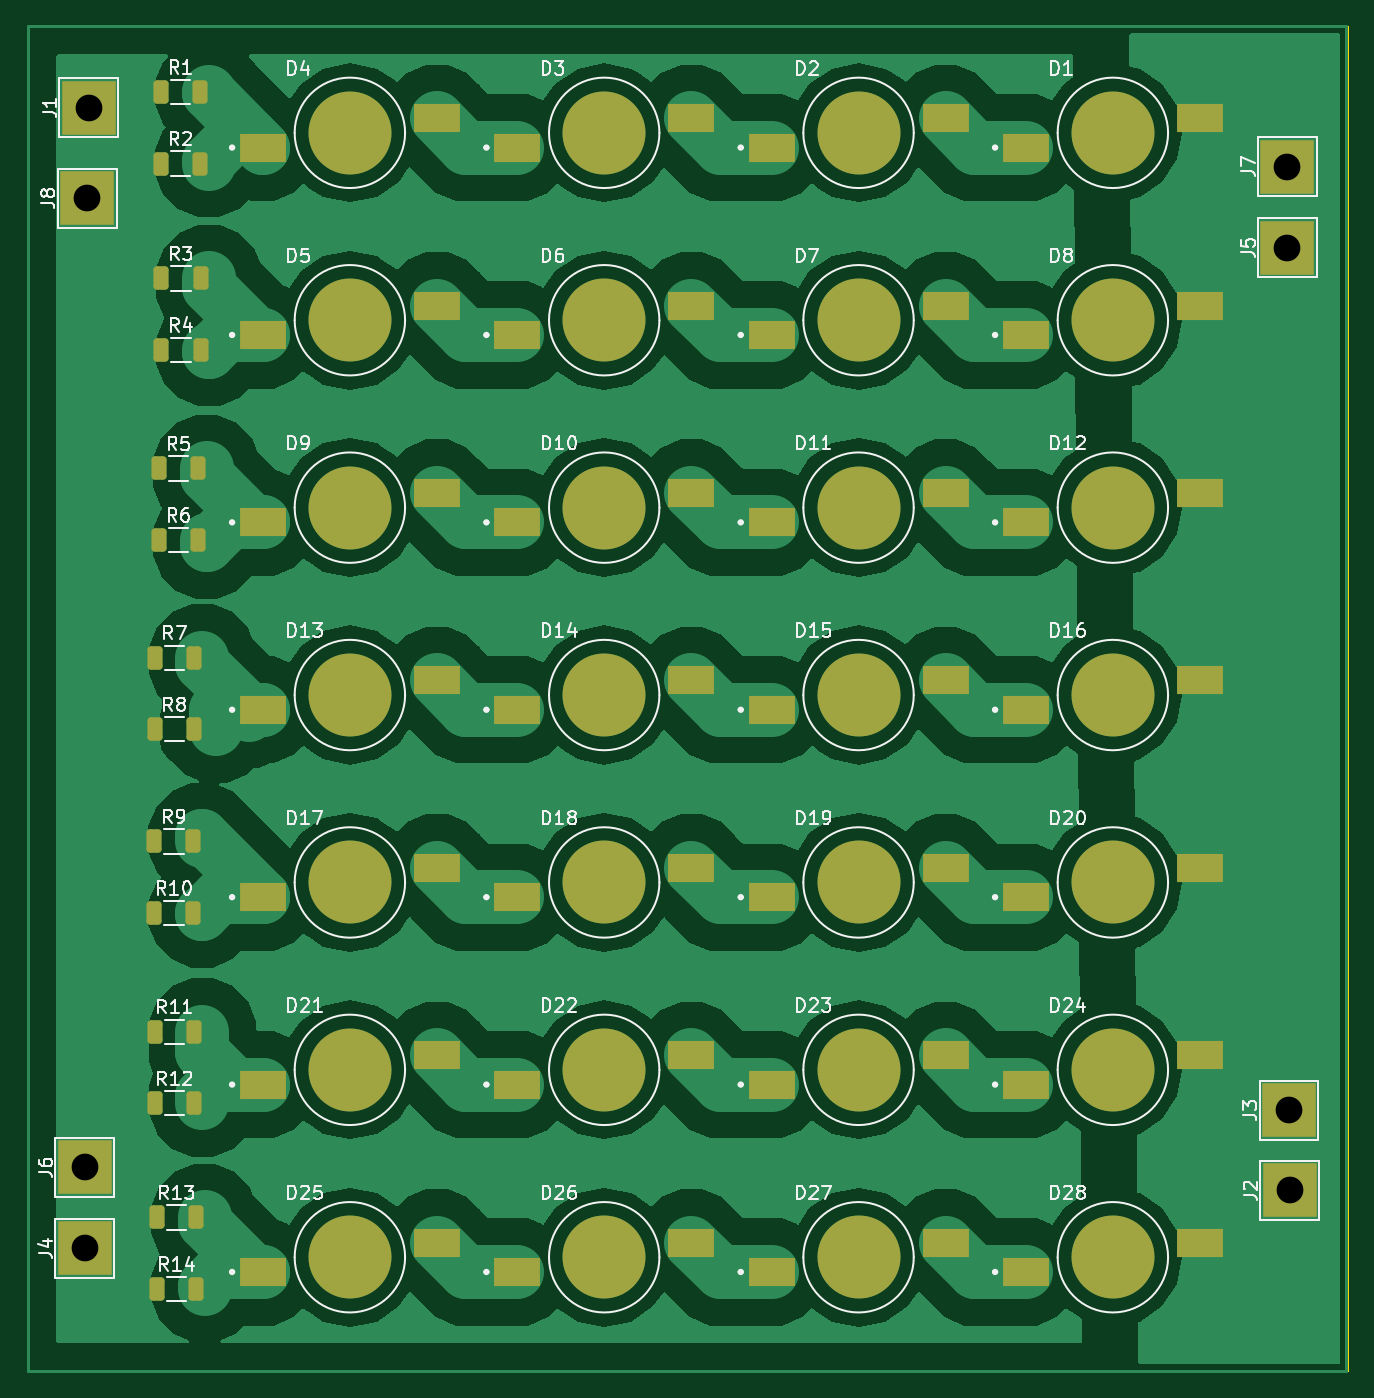
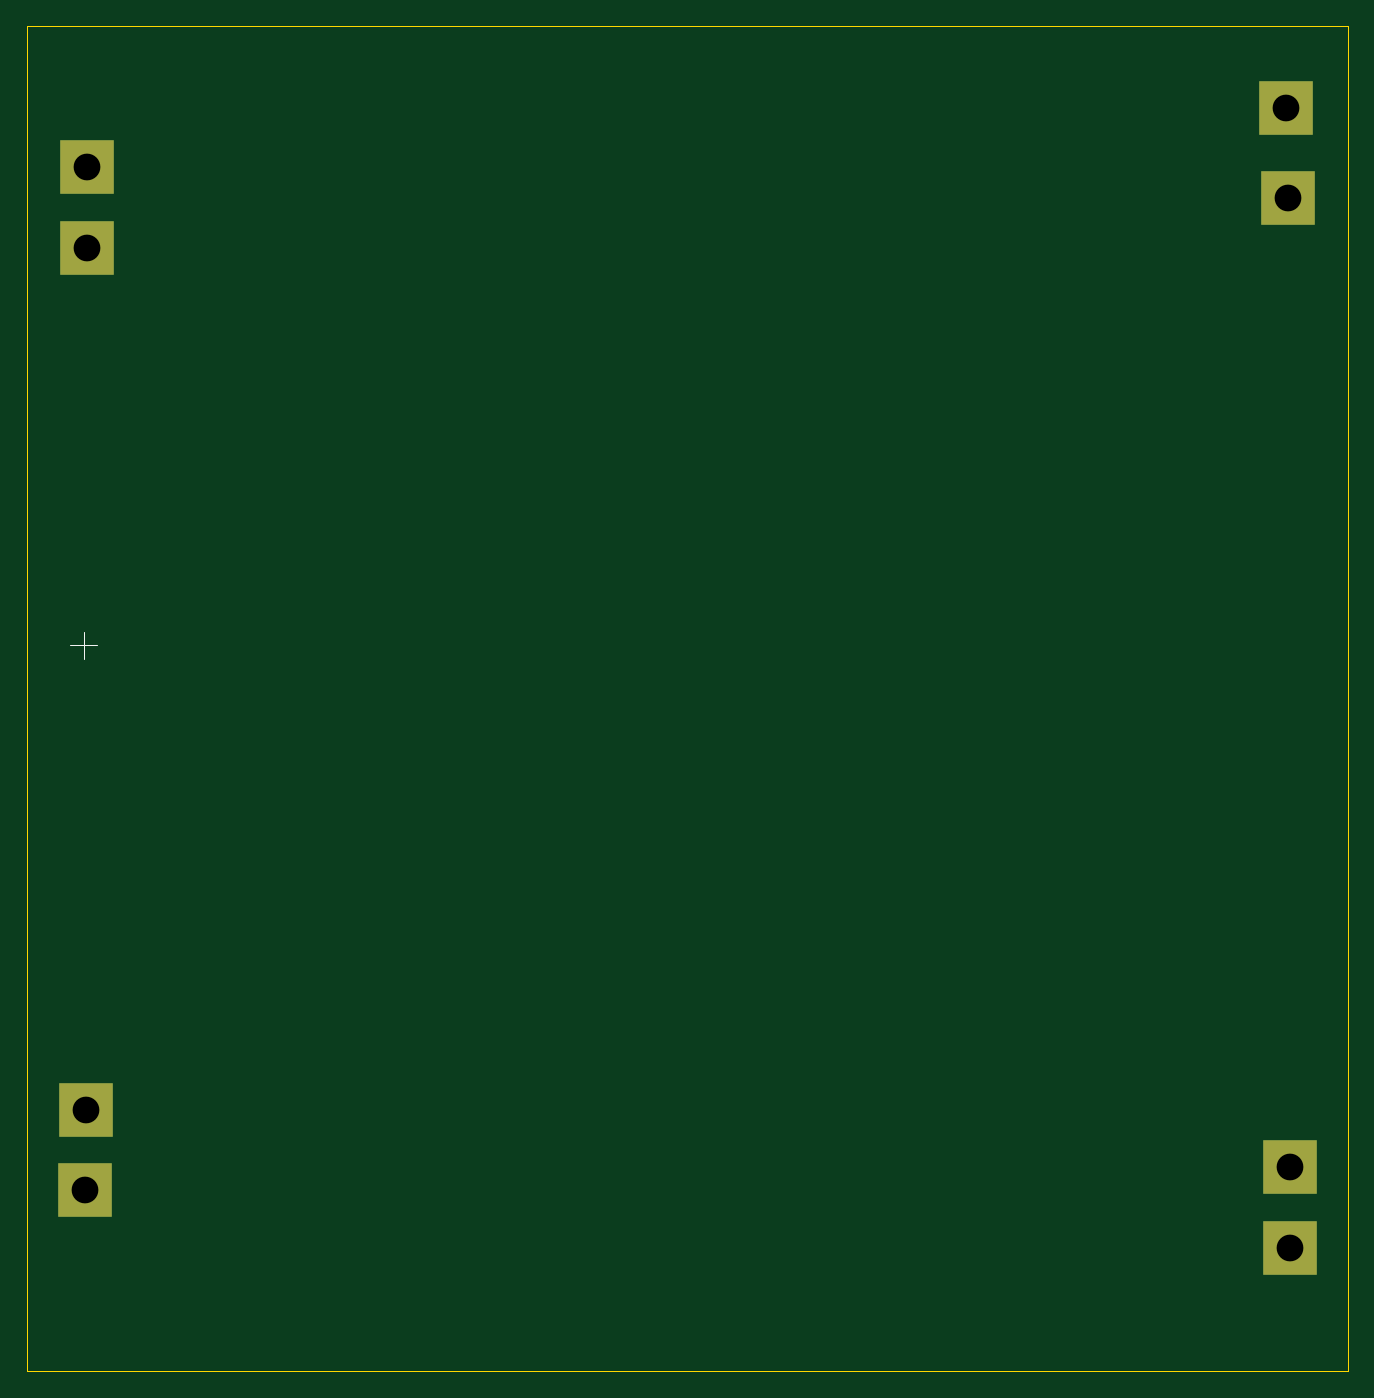
Circuit board: 11 layer files. Board 98.7 x 100.5 mm.
- bottom_copper: led aquário-B_Cu.gbr (1036 bytes)
- bottom_mask: led aquário-B_Mask.gbr (835 bytes)
- paste: led aquário-B_Paste.gbr (454 bytes)
- bottom_silk: led aquário-B_Silkscreen.gbr (583 bytes)
- outline: led aquário-Edge_Cuts.gbr (611 bytes)
- top_copper: led aquário-F_Cu.gbr (59861 bytes)
- top_mask: led aquário-F_Mask.gbr (5551 bytes)
- paste: led aquário-F_Paste.gbr (5140 bytes)
- top_silk: led aquário-F_Silkscreen.gbr (83126 bytes)
- drill: led aquário-NPTH.drl (265 bytes)
- drill: led aquário-PTH.drl (457 bytes)

=== bottom_copper: led aquário-B_Cu.gbr ===
%TF.GenerationSoftware,KiCad,Pcbnew,8.0.3*%
%TF.CreationDate,2024-06-30T23:13:16-03:00*%
%TF.ProjectId,led aqu_rio,6c656420-6171-475e-9172-696f2e6b6963,rev?*%
%TF.SameCoordinates,Original*%
%TF.FileFunction,Copper,L2,Bot*%
%TF.FilePolarity,Positive*%
%FSLAX46Y46*%
G04 Gerber Fmt 4.6, Leading zero omitted, Abs format (unit mm)*
G04 Created by KiCad (PCBNEW 8.0.3) date 2024-06-30 23:13:16*
%MOMM*%
%LPD*%
G01*
G04 APERTURE LIST*
%TA.AperFunction,ComponentPad*%
%ADD10R,4.000000X4.000000*%
%TD*%
G04 APERTURE END LIST*
D10*
%TO.P,J8,1,Pin_1*%
%TO.N,GND*%
X295560000Y-104980000D03*
%TD*%
%TO.P,J5,1,Pin_1*%
%TO.N,+12V*%
X385230000Y-108690000D03*
%TD*%
%TO.P,J7,1,Pin_1*%
%TO.N,+12V*%
X385230000Y-102640000D03*
%TD*%
%TO.P,J2,1,Pin_1*%
%TO.N,+12V*%
X385410000Y-179110000D03*
%TD*%
%TO.P,J3,1,Pin_1*%
%TO.N,+12V*%
X385350000Y-173120000D03*
%TD*%
%TO.P,J4,1,Pin_1*%
%TO.N,GND*%
X295390000Y-183440000D03*
%TD*%
%TO.P,J6,1,Pin_1*%
%TO.N,GND*%
X295390000Y-177390000D03*
%TD*%
%TO.P,J1,1,Pin_1*%
%TO.N,GND*%
X295690000Y-98230000D03*
%TD*%
M02*

=== bottom_mask: led aquário-B_Mask.gbr ===
%TF.GenerationSoftware,KiCad,Pcbnew,8.0.3*%
%TF.CreationDate,2024-06-30T23:13:16-03:00*%
%TF.ProjectId,led aqu_rio,6c656420-6171-475e-9172-696f2e6b6963,rev?*%
%TF.SameCoordinates,Original*%
%TF.FileFunction,Soldermask,Bot*%
%TF.FilePolarity,Negative*%
%FSLAX46Y46*%
G04 Gerber Fmt 4.6, Leading zero omitted, Abs format (unit mm)*
G04 Created by KiCad (PCBNEW 8.0.3) date 2024-06-30 23:13:16*
%MOMM*%
%LPD*%
G01*
G04 APERTURE LIST*
%ADD10R,4.000000X4.000000*%
G04 APERTURE END LIST*
D10*
%TO.C,J8*%
X295560000Y-104980000D03*
%TD*%
%TO.C,J5*%
X385230000Y-108690000D03*
%TD*%
%TO.C,J7*%
X385230000Y-102640000D03*
%TD*%
%TO.C,J2*%
X385410000Y-179110000D03*
%TD*%
%TO.C,J3*%
X385350000Y-173120000D03*
%TD*%
%TO.C,J4*%
X295390000Y-183440000D03*
%TD*%
%TO.C,J6*%
X295390000Y-177390000D03*
%TD*%
%TO.C,J1*%
X295690000Y-98230000D03*
%TD*%
M02*

=== paste: led aquário-B_Paste.gbr ===
%TF.GenerationSoftware,KiCad,Pcbnew,8.0.3*%
%TF.CreationDate,2024-06-30T23:13:16-03:00*%
%TF.ProjectId,led aqu_rio,6c656420-6171-475e-9172-696f2e6b6963,rev?*%
%TF.SameCoordinates,Original*%
%TF.FileFunction,Paste,Bot*%
%TF.FilePolarity,Positive*%
%FSLAX46Y46*%
G04 Gerber Fmt 4.6, Leading zero omitted, Abs format (unit mm)*
G04 Created by KiCad (PCBNEW 8.0.3) date 2024-06-30 23:13:16*
%MOMM*%
%LPD*%
G01*
G04 APERTURE LIST*
G04 APERTURE END LIST*
M02*

=== bottom_silk: led aquário-B_Silkscreen.gbr ===
%TF.GenerationSoftware,KiCad,Pcbnew,8.0.3*%
%TF.CreationDate,2024-06-30T23:13:16-03:00*%
%TF.ProjectId,led aqu_rio,6c656420-6171-475e-9172-696f2e6b6963,rev?*%
%TF.SameCoordinates,Original*%
%TF.FileFunction,Legend,Bot*%
%TF.FilePolarity,Positive*%
%FSLAX46Y46*%
G04 Gerber Fmt 4.6, Leading zero omitted, Abs format (unit mm)*
G04 Created by KiCad (PCBNEW 8.0.3) date 2024-06-30 23:13:16*
%MOMM*%
%LPD*%
G01*
G04 APERTURE LIST*
%ADD10C,0.100000*%
G04 APERTURE END LIST*
D10*
X385480000Y-139370000D02*
X385480000Y-137370000D01*
X384480000Y-138370000D02*
X386480000Y-138370000D01*
M02*

=== outline: led aquário-Edge_Cuts.gbr ===
%TF.GenerationSoftware,KiCad,Pcbnew,8.0.3*%
%TF.CreationDate,2024-06-30T23:13:16-03:00*%
%TF.ProjectId,led aqu_rio,6c656420-6171-475e-9172-696f2e6b6963,rev?*%
%TF.SameCoordinates,Original*%
%TF.FileFunction,Profile,NP*%
%FSLAX46Y46*%
G04 Gerber Fmt 4.6, Leading zero omitted, Abs format (unit mm)*
G04 Created by KiCad (PCBNEW 8.0.3) date 2024-06-30 23:13:16*
%MOMM*%
%LPD*%
G01*
G04 APERTURE LIST*
%TA.AperFunction,Profile*%
%ADD10C,0.050000*%
%TD*%
G04 APERTURE END LIST*
D10*
X291040000Y-92110000D02*
X389740000Y-92110000D01*
X389740000Y-192610000D01*
X291040000Y-192610000D01*
X291040000Y-92110000D01*
M02*

=== top_copper: led aquário-F_Cu.gbr (59861 bytes, source omitted) ===
=== top_mask: led aquário-F_Mask.gbr ===
%TF.GenerationSoftware,KiCad,Pcbnew,8.0.3*%
%TF.CreationDate,2024-06-30T23:13:16-03:00*%
%TF.ProjectId,led aqu_rio,6c656420-6171-475e-9172-696f2e6b6963,rev?*%
%TF.SameCoordinates,Original*%
%TF.FileFunction,Soldermask,Top*%
%TF.FilePolarity,Negative*%
%FSLAX46Y46*%
G04 Gerber Fmt 4.6, Leading zero omitted, Abs format (unit mm)*
G04 Created by KiCad (PCBNEW 8.0.3) date 2024-06-30 23:13:16*
%MOMM*%
%LPD*%
G01*
G04 APERTURE LIST*
G04 Aperture macros list*
%AMRoundRect*
0 Rectangle with rounded corners*
0 $1 Rounding radius*
0 $2 $3 $4 $5 $6 $7 $8 $9 X,Y pos of 4 corners*
0 Add a 4 corners polygon primitive as box body*
4,1,4,$2,$3,$4,$5,$6,$7,$8,$9,$2,$3,0*
0 Add four circle primitives for the rounded corners*
1,1,$1+$1,$2,$3*
1,1,$1+$1,$4,$5*
1,1,$1+$1,$6,$7*
1,1,$1+$1,$8,$9*
0 Add four rect primitives between the rounded corners*
20,1,$1+$1,$2,$3,$4,$5,0*
20,1,$1+$1,$4,$5,$6,$7,0*
20,1,$1+$1,$6,$7,$8,$9,0*
20,1,$1+$1,$8,$9,$2,$3,0*%
G04 Aperture macros list end*
%ADD10R,4.000000X4.000000*%
%ADD11R,3.500000X2.100000*%
%ADD12C,6.200000*%
%ADD13RoundRect,0.250000X-0.312500X-0.625000X0.312500X-0.625000X0.312500X0.625000X-0.312500X0.625000X0*%
G04 APERTURE END LIST*
D10*
%TO.C,J8*%
X295560000Y-104980000D03*
%TD*%
D11*
%TO.C,D15*%
X346690000Y-143200000D03*
X359690000Y-141000000D03*
D12*
X353190000Y-142100000D03*
%TD*%
D13*
%TO.C,R1*%
X301067500Y-97060000D03*
X303992500Y-97060000D03*
%TD*%
D11*
%TO.C,D6*%
X327690000Y-115200000D03*
X340690000Y-113000000D03*
D12*
X334190000Y-114100000D03*
%TD*%
D11*
%TO.C,D5*%
X308690000Y-115200000D03*
X321690000Y-113000000D03*
D12*
X315190000Y-114100000D03*
%TD*%
D11*
%TO.C,D12*%
X365690000Y-129200000D03*
X378690000Y-127000000D03*
D12*
X372190000Y-128100000D03*
%TD*%
D10*
%TO.C,J5*%
X385230000Y-108690000D03*
%TD*%
D13*
%TO.C,R14*%
X300767500Y-186460000D03*
X303692500Y-186460000D03*
%TD*%
D11*
%TO.C,D16*%
X365690000Y-143200000D03*
X378690000Y-141000000D03*
D12*
X372190000Y-142100000D03*
%TD*%
D11*
%TO.C,D23*%
X346690000Y-171200000D03*
X359690000Y-169000000D03*
D12*
X353190000Y-170100000D03*
%TD*%
D13*
%TO.C,R8*%
X300615000Y-144650000D03*
X303540000Y-144650000D03*
%TD*%
D11*
%TO.C,D3*%
X327690000Y-101200000D03*
X340690000Y-99000000D03*
D12*
X334190000Y-100100000D03*
%TD*%
D11*
%TO.C,D14*%
X327690000Y-143200000D03*
X340690000Y-141000000D03*
D12*
X334190000Y-142100000D03*
%TD*%
D11*
%TO.C,D10*%
X327690000Y-129200000D03*
X340690000Y-127000000D03*
D12*
X334190000Y-128100000D03*
%TD*%
D13*
%TO.C,R11*%
X300615000Y-167253000D03*
X303540000Y-167253000D03*
%TD*%
D10*
%TO.C,J7*%
X385230000Y-102640000D03*
%TD*%
%TO.C,J2*%
X385410000Y-179110000D03*
%TD*%
D11*
%TO.C,D17*%
X308690000Y-157200000D03*
X321690000Y-155000000D03*
D12*
X315190000Y-156100000D03*
%TD*%
D13*
%TO.C,R2*%
X301067500Y-102397000D03*
X303992500Y-102397000D03*
%TD*%
%TO.C,R10*%
X300577500Y-158370000D03*
X303502500Y-158370000D03*
%TD*%
D10*
%TO.C,J3*%
X385350000Y-173120000D03*
%TD*%
D11*
%TO.C,D25*%
X308690000Y-185200000D03*
X321690000Y-183000000D03*
D12*
X315190000Y-184100000D03*
%TD*%
D11*
%TO.C,D2*%
X346690000Y-101200000D03*
X359690000Y-99000000D03*
D12*
X353190000Y-100100000D03*
%TD*%
D13*
%TO.C,R13*%
X300767500Y-181123000D03*
X303692500Y-181123000D03*
%TD*%
D11*
%TO.C,D8*%
X365690000Y-115200000D03*
X378690000Y-113000000D03*
D12*
X372190000Y-114100000D03*
%TD*%
D10*
%TO.C,J4*%
X295390000Y-183440000D03*
%TD*%
D11*
%TO.C,D18*%
X327690000Y-157200000D03*
X340690000Y-155000000D03*
D12*
X334190000Y-156100000D03*
%TD*%
D13*
%TO.C,R7*%
X300615000Y-139313000D03*
X303540000Y-139313000D03*
%TD*%
D11*
%TO.C,D27*%
X346690000Y-185200000D03*
X359690000Y-183000000D03*
D12*
X353190000Y-184100000D03*
%TD*%
D11*
%TO.C,D19*%
X346690000Y-157200000D03*
X359690000Y-155000000D03*
D12*
X353190000Y-156100000D03*
%TD*%
D13*
%TO.C,R6*%
X300927500Y-130510000D03*
X303852500Y-130510000D03*
%TD*%
D11*
%TO.C,D1*%
X365690000Y-101200000D03*
X378690000Y-99000000D03*
D12*
X372190000Y-100100000D03*
%TD*%
D11*
%TO.C,D9*%
X308690000Y-129200000D03*
X321690000Y-127000000D03*
D12*
X315190000Y-128100000D03*
%TD*%
D11*
%TO.C,D28*%
X365690000Y-185200000D03*
X378690000Y-183000000D03*
D12*
X372190000Y-184100000D03*
%TD*%
D11*
%TO.C,D7*%
X346690000Y-115200000D03*
X359690000Y-113000000D03*
D12*
X353190000Y-114100000D03*
%TD*%
D11*
%TO.C,D26*%
X327690000Y-185200000D03*
X340690000Y-183000000D03*
D12*
X334190000Y-184100000D03*
%TD*%
D13*
%TO.C,R4*%
X301107500Y-116307000D03*
X304032500Y-116307000D03*
%TD*%
D11*
%TO.C,D22*%
X327690000Y-171200000D03*
X340690000Y-169000000D03*
D12*
X334190000Y-170100000D03*
%TD*%
D13*
%TO.C,R5*%
X300927500Y-125173000D03*
X303852500Y-125173000D03*
%TD*%
D10*
%TO.C,J6*%
X295390000Y-177390000D03*
%TD*%
D11*
%TO.C,D4*%
X308690000Y-101200000D03*
X321690000Y-99000000D03*
D12*
X315190000Y-100100000D03*
%TD*%
D13*
%TO.C,R12*%
X300615000Y-172590000D03*
X303540000Y-172590000D03*
%TD*%
D11*
%TO.C,D21*%
X308690000Y-171200000D03*
X321690000Y-169000000D03*
D12*
X315190000Y-170100000D03*
%TD*%
D10*
%TO.C,J1*%
X295690000Y-98230000D03*
%TD*%
D13*
%TO.C,R9*%
X300577500Y-153033000D03*
X303502500Y-153033000D03*
%TD*%
D11*
%TO.C,D13*%
X308690000Y-143200000D03*
X321690000Y-141000000D03*
D12*
X315190000Y-142100000D03*
%TD*%
D13*
%TO.C,R3*%
X301107500Y-110970000D03*
X304032500Y-110970000D03*
%TD*%
D11*
%TO.C,D20*%
X365690000Y-157200000D03*
X378690000Y-155000000D03*
D12*
X372190000Y-156100000D03*
%TD*%
D11*
%TO.C,D11*%
X346690000Y-129200000D03*
X359690000Y-127000000D03*
D12*
X353190000Y-128100000D03*
%TD*%
D11*
%TO.C,D24*%
X365690000Y-171200000D03*
X378690000Y-169000000D03*
D12*
X372190000Y-170100000D03*
%TD*%
M02*

=== paste: led aquário-F_Paste.gbr ===
%TF.GenerationSoftware,KiCad,Pcbnew,8.0.3*%
%TF.CreationDate,2024-06-30T23:13:16-03:00*%
%TF.ProjectId,led aqu_rio,6c656420-6171-475e-9172-696f2e6b6963,rev?*%
%TF.SameCoordinates,Original*%
%TF.FileFunction,Paste,Top*%
%TF.FilePolarity,Positive*%
%FSLAX46Y46*%
G04 Gerber Fmt 4.6, Leading zero omitted, Abs format (unit mm)*
G04 Created by KiCad (PCBNEW 8.0.3) date 2024-06-30 23:13:16*
%MOMM*%
%LPD*%
G01*
G04 APERTURE LIST*
G04 Aperture macros list*
%AMRoundRect*
0 Rectangle with rounded corners*
0 $1 Rounding radius*
0 $2 $3 $4 $5 $6 $7 $8 $9 X,Y pos of 4 corners*
0 Add a 4 corners polygon primitive as box body*
4,1,4,$2,$3,$4,$5,$6,$7,$8,$9,$2,$3,0*
0 Add four circle primitives for the rounded corners*
1,1,$1+$1,$2,$3*
1,1,$1+$1,$4,$5*
1,1,$1+$1,$6,$7*
1,1,$1+$1,$8,$9*
0 Add four rect primitives between the rounded corners*
20,1,$1+$1,$2,$3,$4,$5,0*
20,1,$1+$1,$4,$5,$6,$7,0*
20,1,$1+$1,$6,$7,$8,$9,0*
20,1,$1+$1,$8,$9,$2,$3,0*%
G04 Aperture macros list end*
%ADD10R,3.500000X2.100000*%
%ADD11C,6.200000*%
%ADD12RoundRect,0.250000X-0.312500X-0.625000X0.312500X-0.625000X0.312500X0.625000X-0.312500X0.625000X0*%
G04 APERTURE END LIST*
D10*
%TO.C,D15*%
X346690000Y-143200000D03*
X359690000Y-141000000D03*
D11*
X353190000Y-142100000D03*
%TD*%
D12*
%TO.C,R1*%
X301067500Y-97060000D03*
X303992500Y-97060000D03*
%TD*%
D10*
%TO.C,D6*%
X327690000Y-115200000D03*
X340690000Y-113000000D03*
D11*
X334190000Y-114100000D03*
%TD*%
D10*
%TO.C,D5*%
X308690000Y-115200000D03*
X321690000Y-113000000D03*
D11*
X315190000Y-114100000D03*
%TD*%
D10*
%TO.C,D12*%
X365690000Y-129200000D03*
X378690000Y-127000000D03*
D11*
X372190000Y-128100000D03*
%TD*%
D12*
%TO.C,R14*%
X300767500Y-186460000D03*
X303692500Y-186460000D03*
%TD*%
D10*
%TO.C,D16*%
X365690000Y-143200000D03*
X378690000Y-141000000D03*
D11*
X372190000Y-142100000D03*
%TD*%
D10*
%TO.C,D23*%
X346690000Y-171200000D03*
X359690000Y-169000000D03*
D11*
X353190000Y-170100000D03*
%TD*%
D12*
%TO.C,R8*%
X300615000Y-144650000D03*
X303540000Y-144650000D03*
%TD*%
D10*
%TO.C,D3*%
X327690000Y-101200000D03*
X340690000Y-99000000D03*
D11*
X334190000Y-100100000D03*
%TD*%
D10*
%TO.C,D14*%
X327690000Y-143200000D03*
X340690000Y-141000000D03*
D11*
X334190000Y-142100000D03*
%TD*%
D10*
%TO.C,D10*%
X327690000Y-129200000D03*
X340690000Y-127000000D03*
D11*
X334190000Y-128100000D03*
%TD*%
D12*
%TO.C,R11*%
X300615000Y-167253000D03*
X303540000Y-167253000D03*
%TD*%
D10*
%TO.C,D17*%
X308690000Y-157200000D03*
X321690000Y-155000000D03*
D11*
X315190000Y-156100000D03*
%TD*%
D12*
%TO.C,R2*%
X301067500Y-102397000D03*
X303992500Y-102397000D03*
%TD*%
%TO.C,R10*%
X300577500Y-158370000D03*
X303502500Y-158370000D03*
%TD*%
D10*
%TO.C,D25*%
X308690000Y-185200000D03*
X321690000Y-183000000D03*
D11*
X315190000Y-184100000D03*
%TD*%
D10*
%TO.C,D2*%
X346690000Y-101200000D03*
X359690000Y-99000000D03*
D11*
X353190000Y-100100000D03*
%TD*%
D12*
%TO.C,R13*%
X300767500Y-181123000D03*
X303692500Y-181123000D03*
%TD*%
D10*
%TO.C,D8*%
X365690000Y-115200000D03*
X378690000Y-113000000D03*
D11*
X372190000Y-114100000D03*
%TD*%
D10*
%TO.C,D18*%
X327690000Y-157200000D03*
X340690000Y-155000000D03*
D11*
X334190000Y-156100000D03*
%TD*%
D12*
%TO.C,R7*%
X300615000Y-139313000D03*
X303540000Y-139313000D03*
%TD*%
D10*
%TO.C,D27*%
X346690000Y-185200000D03*
X359690000Y-183000000D03*
D11*
X353190000Y-184100000D03*
%TD*%
D10*
%TO.C,D19*%
X346690000Y-157200000D03*
X359690000Y-155000000D03*
D11*
X353190000Y-156100000D03*
%TD*%
D12*
%TO.C,R6*%
X300927500Y-130510000D03*
X303852500Y-130510000D03*
%TD*%
D10*
%TO.C,D1*%
X365690000Y-101200000D03*
X378690000Y-99000000D03*
D11*
X372190000Y-100100000D03*
%TD*%
D10*
%TO.C,D9*%
X308690000Y-129200000D03*
X321690000Y-127000000D03*
D11*
X315190000Y-128100000D03*
%TD*%
D10*
%TO.C,D28*%
X365690000Y-185200000D03*
X378690000Y-183000000D03*
D11*
X372190000Y-184100000D03*
%TD*%
D10*
%TO.C,D7*%
X346690000Y-115200000D03*
X359690000Y-113000000D03*
D11*
X353190000Y-114100000D03*
%TD*%
D10*
%TO.C,D26*%
X327690000Y-185200000D03*
X340690000Y-183000000D03*
D11*
X334190000Y-184100000D03*
%TD*%
D12*
%TO.C,R4*%
X301107500Y-116307000D03*
X304032500Y-116307000D03*
%TD*%
D10*
%TO.C,D22*%
X327690000Y-171200000D03*
X340690000Y-169000000D03*
D11*
X334190000Y-170100000D03*
%TD*%
D12*
%TO.C,R5*%
X300927500Y-125173000D03*
X303852500Y-125173000D03*
%TD*%
D10*
%TO.C,D4*%
X308690000Y-101200000D03*
X321690000Y-99000000D03*
D11*
X315190000Y-100100000D03*
%TD*%
D12*
%TO.C,R12*%
X300615000Y-172590000D03*
X303540000Y-172590000D03*
%TD*%
D10*
%TO.C,D21*%
X308690000Y-171200000D03*
X321690000Y-169000000D03*
D11*
X315190000Y-170100000D03*
%TD*%
D12*
%TO.C,R9*%
X300577500Y-153033000D03*
X303502500Y-153033000D03*
%TD*%
D10*
%TO.C,D13*%
X308690000Y-143200000D03*
X321690000Y-141000000D03*
D11*
X315190000Y-142100000D03*
%TD*%
D12*
%TO.C,R3*%
X301107500Y-110970000D03*
X304032500Y-110970000D03*
%TD*%
D10*
%TO.C,D20*%
X365690000Y-157200000D03*
X378690000Y-155000000D03*
D11*
X372190000Y-156100000D03*
%TD*%
D10*
%TO.C,D11*%
X346690000Y-129200000D03*
X359690000Y-127000000D03*
D11*
X353190000Y-128100000D03*
%TD*%
D10*
%TO.C,D24*%
X365690000Y-171200000D03*
X378690000Y-169000000D03*
D11*
X372190000Y-170100000D03*
%TD*%
M02*

=== top_silk: led aquário-F_Silkscreen.gbr (83126 bytes, source omitted) ===
=== drill: led aquário-NPTH.drl ===
M48
; DRILL file {KiCad 8.0.3} date 2024-06-30T23:13:19-0300
; FORMAT={-:-/ absolute / inch / decimal}
; #@! TF.CreationDate,2024-06-30T23:13:19-03:00
; #@! TF.GenerationSoftware,Kicad,Pcbnew,8.0.3
; #@! TF.FileFunction,NonPlated,1,2,NPTH
FMAT,2
INCH
%
G90
G05
M30

=== drill: led aquário-PTH.drl ===
M48
; DRILL file {KiCad 8.0.3} date 2024-06-30T23:13:19-0300
; FORMAT={-:-/ absolute / inch / decimal}
; #@! TF.CreationDate,2024-06-30T23:13:19-03:00
; #@! TF.GenerationSoftware,Kicad,Pcbnew,8.0.3
; #@! TF.FileFunction,Plated,1,2,PTH
FMAT,2
INCH
; #@! TA.AperFunction,Plated,PTH,ComponentDrill
T1C0.0787
%
G90
G05
T1
X11.6295Y-6.9839
X11.6295Y-7.222
X11.6362Y-4.1331
X11.6413Y-3.8673
X15.1665Y-4.0409
X15.1665Y-4.2791
X15.1713Y-6.8157
X15.1736Y-7.0516
M30

